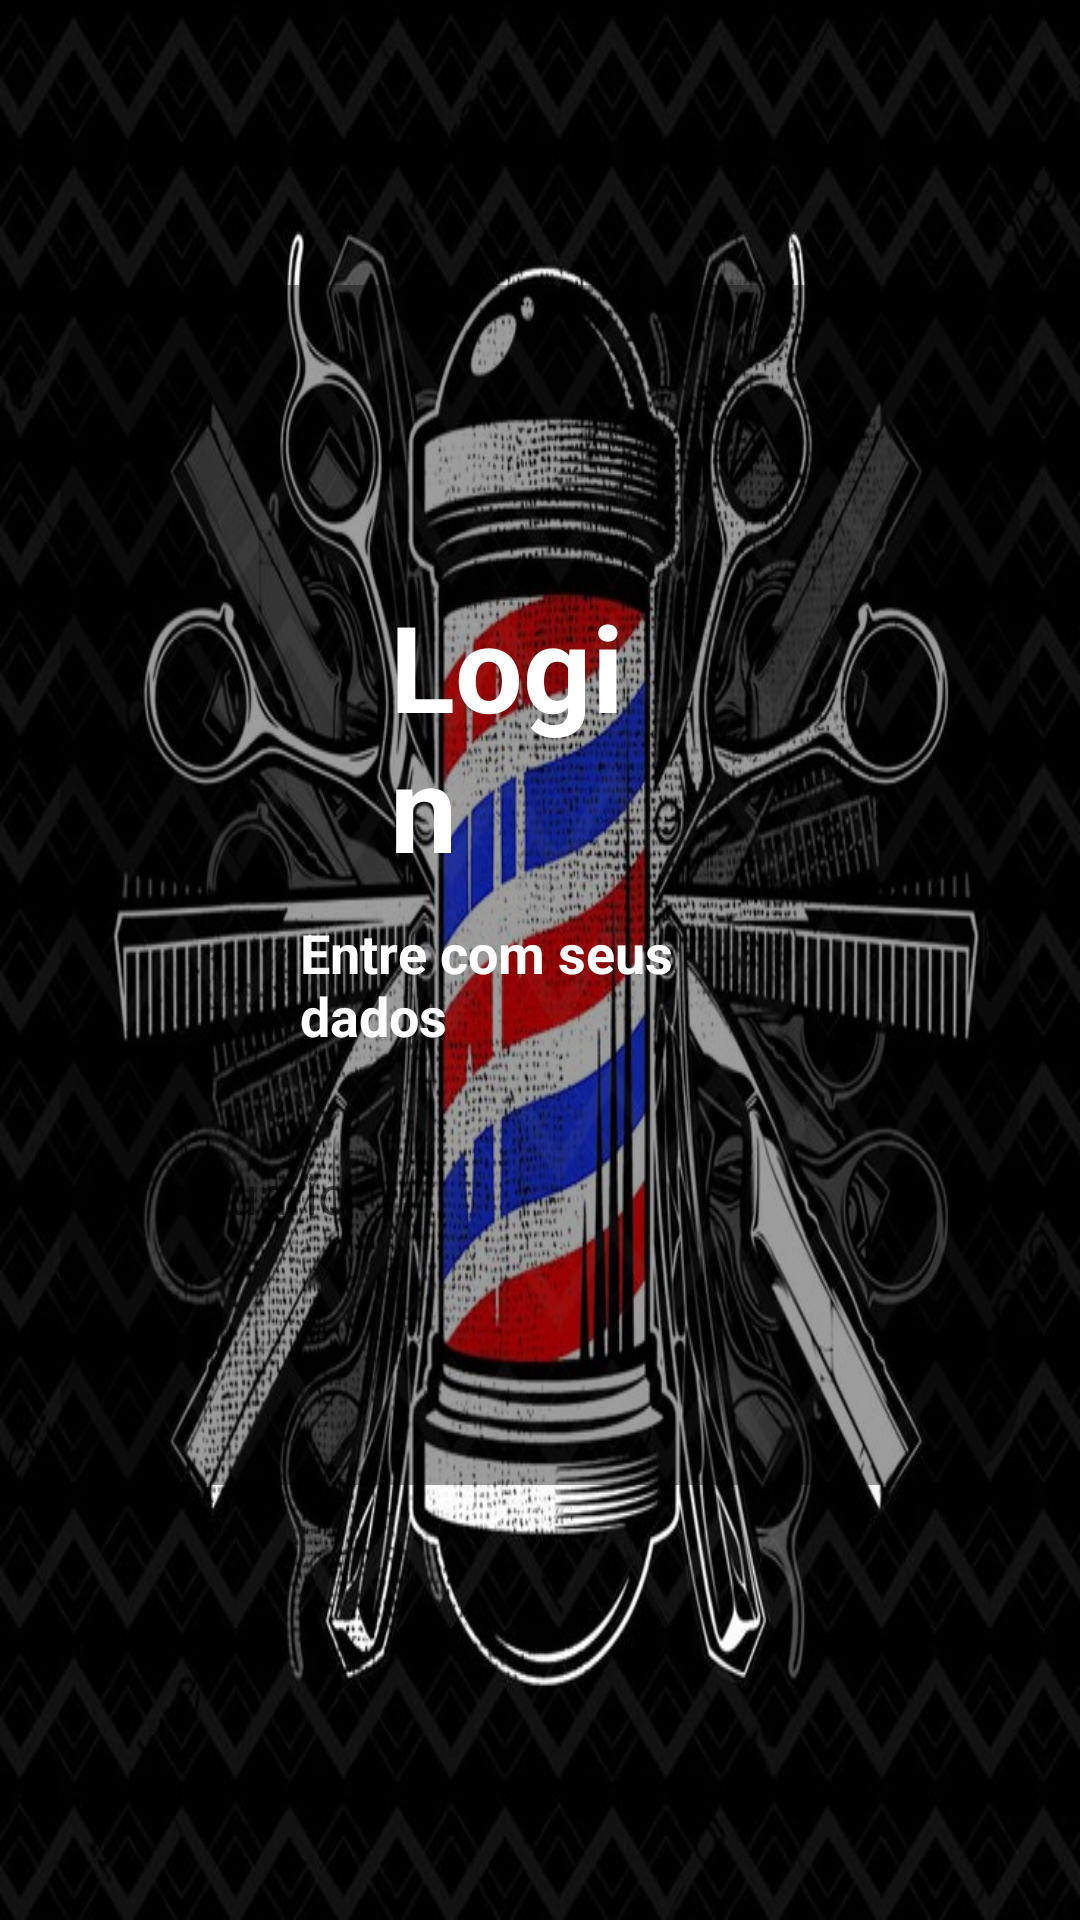

Reconstruct the res/layout file that produces this screen, plus the resources it refers to.
<!-- AndroidManifest.xml: application theme Theme.BarbeariaNovaEra -->
<!-- res/layout/activity_main.xml -->
<?xml version="1.0" encoding="utf-8"?>
<LinearLayout xmlns:android="http://schemas.android.com/apk/res/android"
    xmlns:app="http://schemas.android.com/apk/res-auto"
    xmlns:tools="http://schemas.android.com/tools"
    android:layout_width="match_parent"
    android:layout_height="match_parent"
    android:background="@drawable/loginfundo"
    android:orientation="vertical"
    android:gravity="center"
    tools:context=".MainActivity">


    <View
        android:id="@+id/containerLogin"
        android:layout_width="match_parent"
        android:layout_height="400dp"
        android:layout_marginTop="100dp"
        android:layout_marginHorizontal="20dp"
        android:background="@drawable/container_login"
        app:layout_constraintBottom_toBottomOf="parent"
        app:layout_constraintEnd_toEndOf="parent"
        app:layout_constraintStart_toStartOf="parent"
        app:layout_constraintTop_toTopOf="parent"/>

    <TextView
        android:id="@+id/txtTitle"
        android:layout_width="wrap_content"
        android:layout_height="wrap_content"
        android:layout_marginHorizontal="130dp"
        android:layout_marginTop="-300dp"
        android:text="Login"
        android:textColor="@color/white"
        android:textSize="40sp"
        android:textStyle="bold"
        app:layout_constraintStart_toEndOf="@id/containerLogin"
        app:layout_constraintStart_toStartOf="@id/containerLogin"
        app:layout_constraintTop_toTopOf="@+id/containerLogin" />

    <TextView
        android:id="@+id/txtDesc"
        android:layout_width="wrap_content"
        android:layout_height="wrap_content"
        android:layout_marginHorizontal="100dp"
        android:layout_marginTop="10dp"
        android:text="Entre com seus dados"
        android:textColor="@color/white"
        android:textSize="18sp"
        android:textStyle="bold"
        app:layout_constraintStart_toEndOf="@id/containerLogin"
        app:layout_constraintStart_toStartOf="@id/containerLogin"
        app:layout_constraintTop_toBottomOf="@id/txtTitle" />

    <EditText
        android:id="@+id/editUsername"
        android:layout_width="match_parent"
        android:layout_height="wrap_content"
        android:layout_marginHorizontal="40dp"
        android:layout_marginTop="20dp"
        android:background="@drawable/container_edit_text_login"
        android:hint="Usuario"
        android:inputType="text"
        android:maxLines="1"
        android:padding="15dp"
        app:layout_constraintEnd_toEndOf="@id/containerLogin"
        app:layout_constraintStart_toStartOf="@id/containerLogin"
        app:layout_constraintTop_toBottomOf="@id/txtDesc" />

    <EditText
        android:id="@+id/editPassword"
        android:layout_width="match_parent"
        android:layout_height="wrap_content"
        android:layout_marginHorizontal="40dp"
        android:layout_marginTop="10dp"
        android:background="@drawable/container_edit_text_login"
        android:hint="Senha"
        android:inputType="numberPassword"
        android:maxLines="1"
        android:padding="15dp"
        app:layout_constraintEnd_toEndOf="@id/containerLogin"
        app:layout_constraintStart_toStartOf="@id/containerLogin"
        app:layout_constraintTop_toBottomOf="@id/editUsername" />

    <Button
        android:id="@+id/txtForgetYourPassword"
        android:layout_width="wrap_content"
        android:layout_height="wrap_content"
        android:layout_marginHorizontal="30dp"
        android:layout_marginTop="10dp"
        android:text="Esqueceu sua senha?"
        android:textColor="@color/white"
        android:textSize="10sp"
        android:textStyle="bold"
        app:layout_constraintEnd_toEndOf="@id/containerLogin"
        app:layout_constraintStart_toStartOf="@id/containerLogin"
        app:layout_constraintTop_toBottomOf="@id/editPassword" />

    <Button
        android:id="@+id/btLogin"
        android:layout_width="match_parent"
        android:layout_height="wrap_content"
        android:layout_marginHorizontal="40dp"
        android:backgroundTint="@color/black"
        android:padding="15dp"
        android:text="Login"
        android:textColor="@color/white"
        android:textSize="18sp"
        android:textStyle="bold"
        app:cornerRadius="30sp"
        app:layout_constraintBottom_toBottomOf="@id/containerLogin"
        app:layout_constraintEnd_toEndOf="@id/containerLogin"
        app:layout_constraintStart_toStartOf="@id/containerLogin"
        app:layout_constraintTop_toBottomOf="@+id/txtForgetYourPassword"/>

</LinearLayout>
<!-- resources referenced by this layout -->
<resources>
  <!-- drawable container_login (drawable) -->
  <?xml version="1.0" encoding="utf-8"?>
  <shape xmlns:android="http://schemas.android.com/apk/res/android"
      android:shape="rectangle">
  
      <solid android:color="@color/material_on_background_disabled"/>
      <corners android:radius="30dp"/>
  
  </shape>
  <!-- drawable loginfundo: jpg bitmap (drawable, 115529 bytes) -->
  <style name="Theme.BarbeariaNovaEra" parent="Base.Theme.BarbeariaNovaEra" />
  <style name="Base.Theme.BarbeariaNovaEra" parent="Theme.MaterialComponents.DayNight.NoActionBar">
          
          
          <item name="colorPrimary">@color/black</item>
      </style>
  <!-- not gathered from this repository: default colours our renderer supplied (Android Studio template values) -->
  <color name="black">#FF000000</color>
  <color name="white">#FFFFFFFF</color>
</resources>
